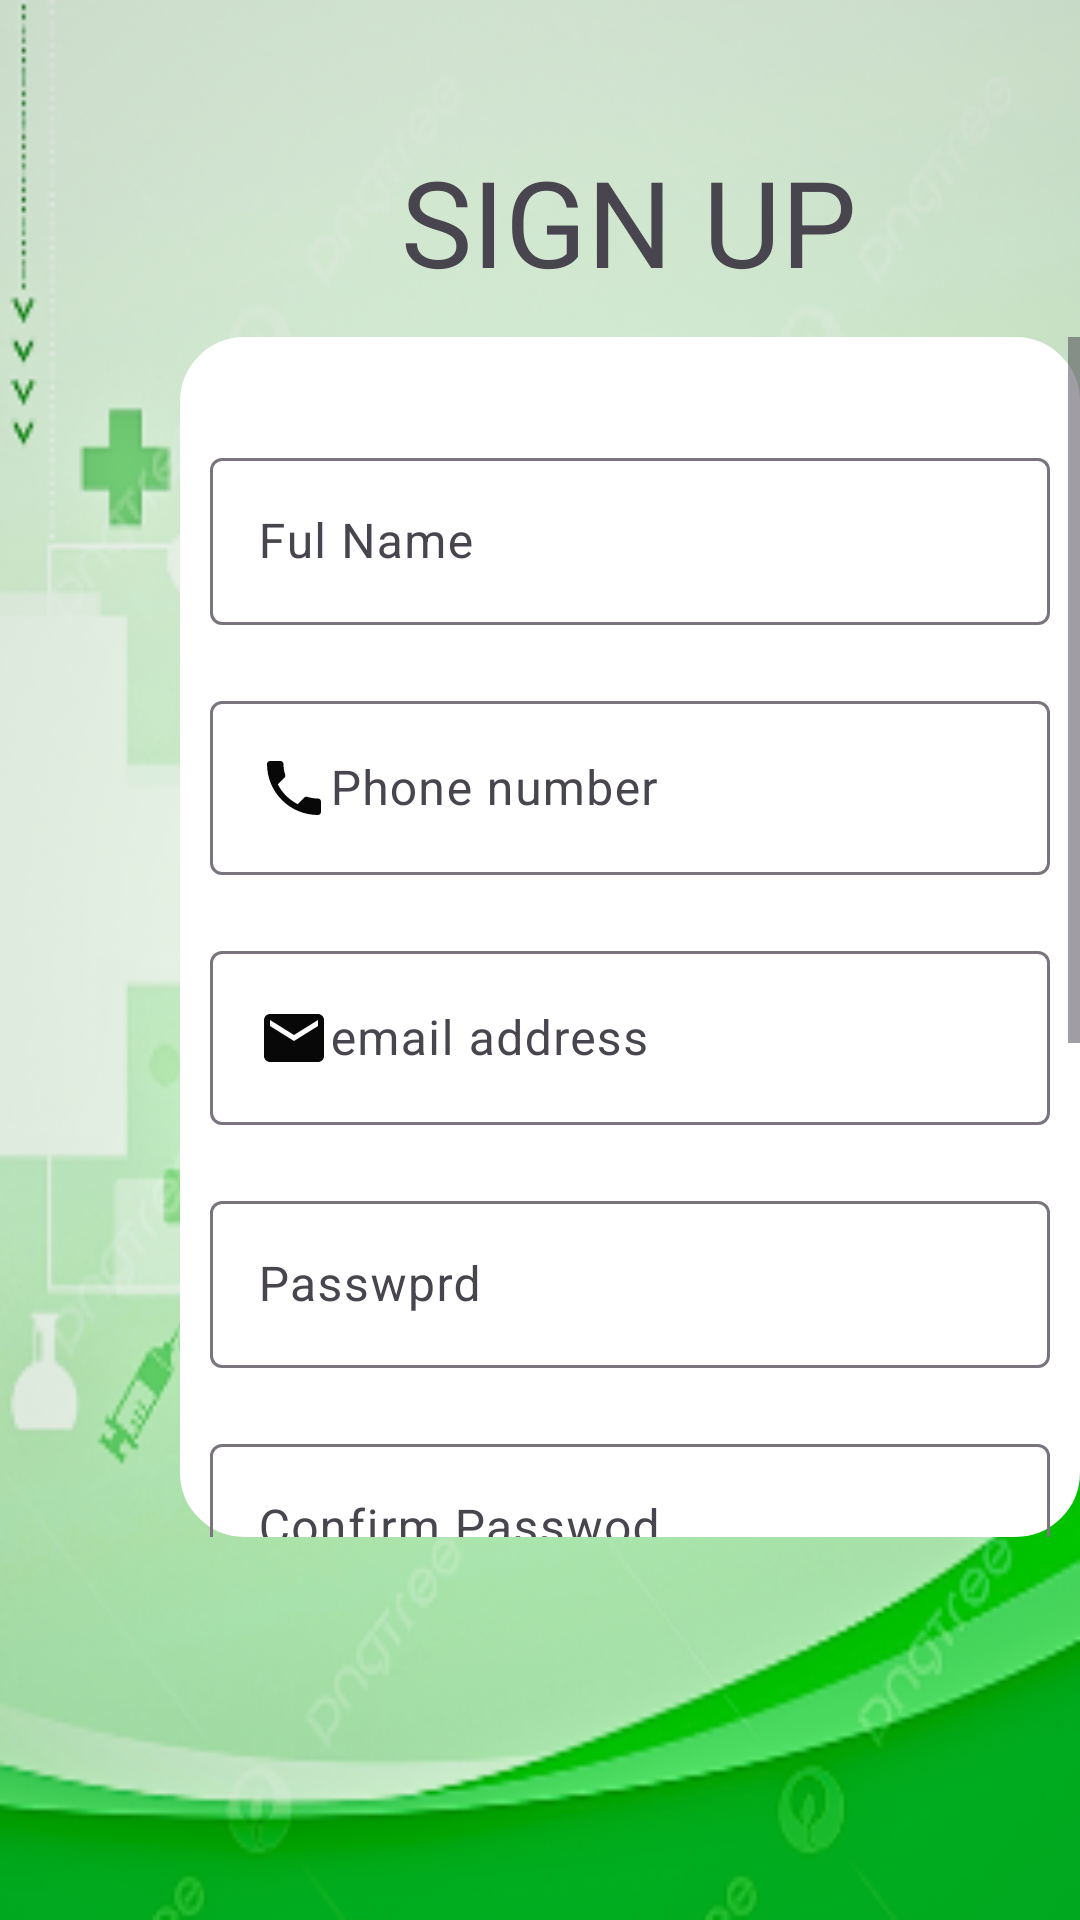

Here is an Android app screen rendered from its layout file. Give the layout XML and the strings, colors and styles it references.
<!-- AndroidManifest.xml: application theme Theme.CureTrack -->
<!-- res/layout/activity_patientsignup.xml -->
<?xml version="1.0" encoding="utf-8"?>
<androidx.constraintlayout.widget.ConstraintLayout xmlns:android="http://schemas.android.com/apk/res/android"
    xmlns:app="http://schemas.android.com/apk/res-auto"
    xmlns:tools="http://schemas.android.com/tools"
    android:id="@+id/main"
    android:layout_width="match_parent"
    android:layout_height="match_parent"
    tools:context=".patientsignup"
    android:background="@drawable/bg">
    <TextView
        android:layout_width="wrap_content"
        android:layout_height="wrap_content"
        android:text="SIGN UP "
        android:textSize="40dp"
        app:layout_constraintBottom_toTopOf="@+id/scrollView2"
        app:layout_constraintEnd_toEndOf="parent"
        app:layout_constraintHorizontal_bias="0.675"
        app:layout_constraintStart_toStartOf="parent"
        app:layout_constraintTop_toTopOf="parent"
        app:layout_constraintVertical_bias="0.794" />

    <ScrollView
        android:id="@+id/scrollView2"
        android:layout_width="300dp"
        android:layout_height="400dp"
        android:background="@drawable/background_shape"
        app:layout_constraintBottom_toBottomOf="parent"
        app:layout_constraintEnd_toEndOf="parent"
        app:layout_constraintHorizontal_bias="1.0"
        app:layout_constraintStart_toStartOf="parent"
        app:layout_constraintTop_toTopOf="parent"
        app:layout_constraintVertical_bias="0.468">

        <LinearLayout
            android:layout_width="match_parent"
            android:layout_height="wrap_content"
            android:layout_marginTop="15dp"
            android:orientation="vertical">

            <com.google.android.material.textfield.TextInputLayout
                android:id="@+id/fullname"
                android:layout_width="match_parent"
                android:layout_height="match_parent"
                android:layout_marginTop="20dp"
                android:hint="Ful Name">

                <com.google.android.material.textfield.TextInputEditText
                    android:layout_width="match_parent"
                    android:layout_height="wrap_content"
                    android:layout_marginLeft="10dp"
                    android:layout_marginTop="20dp"
                    android:layout_marginRight="10dp"
                    android:inputType="text" />

            </com.google.android.material.textfield.TextInputLayout>

            <com.google.android.material.textfield.TextInputLayout
                android:id="@+id/Phoneno1"
                android:layout_width="match_parent"
                android:layout_height="match_parent"
                android:layout_marginTop="20dp"
                android:hint="Phone number">

                <com.google.android.material.textfield.TextInputEditText
                    android:layout_width="match_parent"
                    android:layout_height="wrap_content"
                    android:layout_marginLeft="10dp"
                    android:layout_marginTop="40dp"
                    android:layout_marginRight="10dp"
                    android:drawableLeft="@drawable/blackphone"
                    android:inputType="phone" />
            </com.google.android.material.textfield.TextInputLayout>

            <com.google.android.material.textfield.TextInputLayout
                android:id="@+id/email1"
                android:layout_width="match_parent"
                android:layout_height="match_parent"
                android:layout_marginTop="20dp"
                android:hint="email address">

                <com.google.android.material.textfield.TextInputEditText
                    android:layout_width="match_parent"
                    android:layout_height="wrap_content"
                    android:layout_marginLeft="10dp"

                    android:layout_marginTop="20dp"
                    android:layout_marginRight="10dp"
                    android:drawableLeft="@drawable/blakemail"
                    android:inputType="textEmailAddress" />
            </com.google.android.material.textfield.TextInputLayout>

            <com.google.android.material.textfield.TextInputLayout
                android:id="@+id/Pwd1"
                android:layout_width="match_parent"
                android:layout_height="match_parent"
                android:layout_marginTop="20dp">

                <com.google.android.material.textfield.TextInputEditText
                    android:layout_width="match_parent"
                    android:layout_height="wrap_content"

                    android:layout_marginLeft="10dp"
                    android:layout_marginTop="20dp"
                    android:layout_marginRight="10dp"
                    android:hint="Passwprd"
                    android:inputType="numberPassword" />
            </com.google.android.material.textfield.TextInputLayout>

            <com.google.android.material.textfield.TextInputLayout
                android:id="@+id/confirmpwd1"
                android:layout_width="match_parent"
                android:layout_height="match_parent"
                android:layout_marginTop="20dp">

                <com.google.android.material.textfield.TextInputEditText
                    android:layout_width="match_parent"
                    android:layout_height="wrap_content"


                    android:layout_marginLeft="10dp"
                    android:layout_marginTop="20dp"
                    android:layout_marginRight="10dp"
                    android:hint="Confirm Passwod" />
            </com.google.android.material.textfield.TextInputLayout>

            <Button
                android:id="@+id/submitbtn1"
                android:layout_width="match_parent"
                android:layout_height="wrap_content"
                android:layout_marginLeft="60dp"
                android:layout_marginTop="20dp"
                android:layout_marginRight="60dp"
                android:layout_marginBottom="10dp"
                android:text="Submit" />


            <ImageView
                android:layout_width="wrap_content"
                android:layout_height="wrap_content"
                android:src="@drawable/grop3">

            </ImageView>
            <TextView
                android:layout_width="wrap_content"
                android:layout_height="wrap_content"
                android:textSize="20dp"
                android:text="SIGN UP WITH "
                android:textAlignment="center"
                android:layout_marginLeft="80dp"
                >
            </TextView>

            <TableLayout
                android:layout_width="wrap_content"
                android:layout_height="wrap_content">
                <Button
                    android:id="@+id/googlebtn1"
                    android:layout_width="wrap_content"
                    android:layout_height="wrap_content"
                    android:text="Google"
                    android:drawableLeft="@drawable/googleg_standard_color_18"
                    android:layout_marginLeft="90dp"
                    android:layout_marginTop="20dp"
                    android:layout_marginBottom="10dp"
                    >

                </Button>
            </TableLayout>

        </LinearLayout>
    </ScrollView>

</androidx.constraintlayout.widget.ConstraintLayout>
<!-- resources referenced by this layout -->
<resources>
  <!-- drawable background_shape (drawable) -->
  <?xml version="1.0" encoding="utf-8"?>
  <shape xmlns:android="http://schemas.android.com/apk/res/android">
  
      <solid android:color="@color/white"/>
      <corners android:radius="20dp"/>
      <stroke android:width="3dp"
          android:color="@color/white"/>
  
  
  </shape>
  <!-- drawable bg: png bitmap (drawable, 142591 bytes) -->
  <!-- drawable blackphone (drawable) -->
  <vector xmlns:android="http://schemas.android.com/apk/res/android" android:height="24dp" android:tint="#090808" android:viewportHeight="24" android:viewportWidth="24" android:width="24dp">
        
      <path android:fillColor="@android:color/white" android:pathData="M6.62,10.79c1.44,2.83 3.76,5.14 6.59,6.59l2.2,-2.2c0.27,-0.27 0.67,-0.36 1.02,-0.24 1.12,0.37 2.33,0.57 3.57,0.57 0.55,0 1,0.45 1,1V20c0,0.55 -0.45,1 -1,1 -9.39,0 -17,-7.61 -17,-17 0,-0.55 0.45,-1 1,-1h3.5c0.55,0 1,0.45 1,1 0,1.25 0.2,2.45 0.57,3.57 0.11,0.35 0.03,0.74 -0.25,1.02l-2.2,2.2z"/>
      
  </vector>
  <!-- drawable blakemail (drawable) -->
  <vector xmlns:android="http://schemas.android.com/apk/res/android" android:height="24dp" android:tint="#090808" android:viewportHeight="24" android:viewportWidth="24" android:width="24dp">
        
      <path android:fillColor="@android:color/white" android:pathData="M20,4L4,4c-1.1,0 -1.99,0.9 -1.99,2L2,18c0,1.1 0.9,2 2,2h16c1.1,0 2,-0.9 2,-2L22,6c0,-1.1 -0.9,-2 -2,-2zM20,8l-8,5 -8,-5L4,6l8,5 8,-5v2z"/>
      
  </vector>
  <!-- drawable grop3: png bitmap (drawable, 1738 bytes) -->
  <style name="Theme.CureTrack" parent="Base.Theme.CureTrack">
          <item name="windowActionBar">false</item>
          <item name="windowNoTitle">true</item>
      </style>
  <color name="white">#FFFFFFFF</color>
  <style name="Base.Theme.CureTrack" parent="Theme.Material3.DayNight.NoActionBar">
          
          <item name="colorPrimary">@color/yourselectedcolor</item>
          <item name="colorPrimaryDark">@color/black</item>
          <item name="colorAccent">@color/candy</item>
          
      </style>
  <color name="yourselectedcolor">#7BC844</color>
  <color name="black">#FF000000</color>
  <color name="candy">#F9EDED</color>
</resources>
